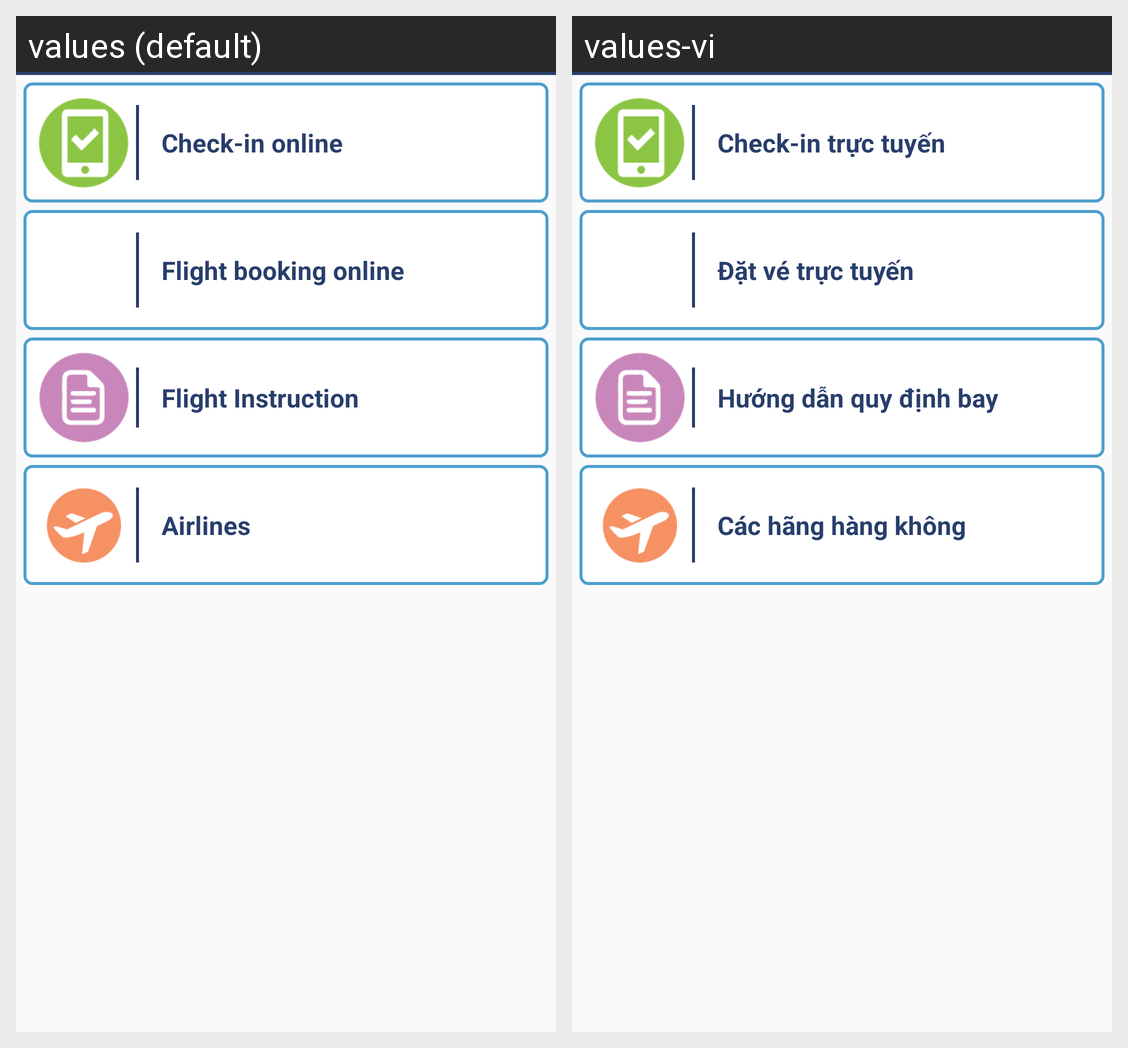

The same Android screen rendered under two of its app's locales, left to right. List the strings drawn on it with the default value and each locale's translation.
Android screen res/layout/fragment_flight.xml rendered under 2 locales, left to right: values (default), values-vi. Device: Nexus 5 (rendered at 1080×1920; each locale shown at half size, 540×960, under a caption strip naming it); theme Theme.AppCompat.Light.NoActionBar.
Strings drawn on this screen, with the default value and each locale's value (text and hints the layout hard-codes, and strings that could not be matched under every locale, appear in the picture but are not listed):

txt_flight_checkin
  values: Check-in online
  values-vi: Check-in trực tuyến

txt_flight_booking
  values: Flight booking online
  values-vi: Đặt vé trực tuyến

txt_flight_instruction
  values: Flight Instruction
  values-vi: Hướng dẫn quy định bay

txt_airlines
  values: Airlines
  values-vi: Các hãng hàng không
